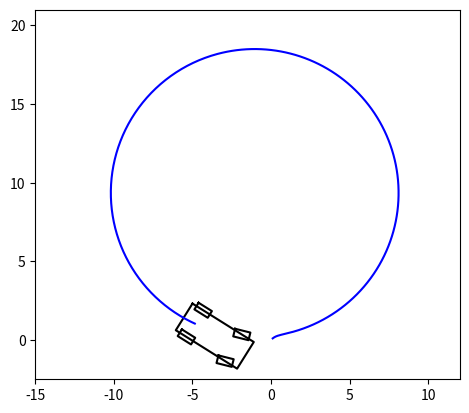

Generate this figure with matplotlib:
import math
import matplotlib.pyplot as plt
import numpy as np
# import imageio


# 车辆参数信息
L = 2.9                     # 轴距[m]
Lf = L / 2.0                # 车辆中心点到前轴的距离[m]
Lr = L - Lf                 # 车辆终点到后轴的距离[m]
W = 2.0                     # 宽度[m]
LF = 3.8                    # 后轴中心到车头距离[m]
LB = 0.8                    # 后轴中心到车尾距离[m]
TR = 0.5                    # 轮子半径[m]
TW = 0.5                    # 轮子宽度[m]
WD = W                      # 轮距[m]
Iz = 2250.0                 # 车辆绕z轴的转动惯量[kg/m2]
Cf = 1600.0 * 2.0           # 前轮侧偏刚度[N/rad]
Cr = 1700.0 * 2.0           # 后轮侧偏刚度[N/rad]
m = 1500.0                  # 车身质量[kg]
LENGTH = LB + LF            # 车辆长度[m]
MWA = np.radians(30.0)      # 最大轮转角(Max Wheel Angle)[rad]


def normalize_angle(angle):
    a = math.fmod(angle + np.pi, 2 * np.pi)
    if a < 0.0:
        a += (2.0 * np.pi)
    return a - np.pi


class DynamicBicycleModel:

    """
    动态自行车模型类，用于模拟车辆的运动学动力学特性
    该模型考虑了车辆的纵向速度、侧向速度、横摆角速度等状态变量
    """
    def __init__(self, x=0.0, y=0.0, yaw=0.0, vx=0.01, vy=0.0, omega=0.0):
        self.x = x
        self.y = y
        self.yaw = yaw
        self.vx = vx
        self.vy = vy
        self.omega = omega
        self.delta = 0.0

    def update(self, a, delta, dt=0.1):
        # 限制转向角在最大转向角范围内
        self.delta = np.clip(delta, -MWA, MWA)
        # 更新车辆位置(x, y)
        # 使用当前速度和航向角计算新的x坐标
        self.x = self.x + self.vx * math.cos(self.yaw) * dt - self.vy * math.sin(self.yaw) * dt
        # 使用当前速度和航向角计算新的y坐标
        self.y = self.y + self.vx * math.sin(self.yaw) * dt + self.vy * math.cos(self.yaw) * dt
        # 更新航向角(yaw)
        self.yaw = self.yaw + self.omega * dt
        # 将航向角标准化到[-pi, pi]范围内
        self.yaw = normalize_angle(self.yaw)
        # 计算前轮和后轮的侧向力
        # 计算前轮侧向力，考虑侧偏角和转向角
        f_cf = Cf * normalize_angle(self.delta - math.atan2((self.vy + Lf * self.omega) / self.vx, 1.0))
        # 计算后轮侧向力，考虑侧偏角
        f_cr = Cr * math.atan2((Lr * self.omega-self.vy) / self.vx, 1.0)

        
        # 计算前轮和后轮的纵向力和侧向力分量
        f_xf = f_cf * math.sin(self.delta)  # 前轮纵向力
        f_yf = f_cf * math.cos(self.delta)  # 前轮侧向力
        f_yr = f_cr  # 后轮侧向力
        # 更新车辆速度和角速度
        # 更新x方向速度(纵向速度)
        self.vx = self.vx + (a - f_xf / m + self.vy * self.omega) * dt
        # 更新y方向速度(侧向速度)
        self.vy = self.vy + ((f_yr + f_yf) / m - self.vx * self.omega) * dt
        # 更新角速度(横摆角速度)
        self.omega = self.omega + (Lf * f_yf - f_yr * Lr) / Iz * dt


def draw_vehicle(x, y, yaw, delta, ax, color='black'):
    vehicle_outline = np.array(
        [[-LB, LF, LF, -LB, -LB],
         [W / 2, W / 2, -W / 2, -W / 2, W / 2]])

    wheel = np.array([[-TR, TR, TR, -TR, -TR],
                      [TW / 2, TW / 2, -TW / 2, -TW / 2, TW / 2]])

    rr_wheel = wheel.copy()  # 右后轮
    rl_wheel = wheel.copy()  # 左后轮
    fr_wheel = wheel.copy()  # 右前轮
    fl_wheel = wheel.copy()  # 左前轮
    rr_wheel[1, :] += WD/2
    rl_wheel[1, :] -= WD/2

    # 方向盘旋转
    rot1 = np.array([[np.cos(delta), -np.sin(delta)],
                     [np.sin(delta), np.cos(delta)]])
    # yaw旋转矩阵
    rot2 = np.array([[np.cos(yaw), -np.sin(yaw)],
                     [np.sin(yaw), np.cos(yaw)]])
    fr_wheel = np.dot(rot1, fr_wheel)
    fl_wheel = np.dot(rot1, fl_wheel)
    fr_wheel += np.array([[L], [-WD / 2]])
    fl_wheel += np.array([[L], [WD / 2]])

    fr_wheel = np.dot(rot2, fr_wheel)
    fr_wheel[0, :] += x
    fr_wheel[1, :] += y
    fl_wheel = np.dot(rot2, fl_wheel)
    fl_wheel[0, :] += x
    fl_wheel[1, :] += y
    rr_wheel = np.dot(rot2, rr_wheel)
    rr_wheel[0, :] += x
    rr_wheel[1, :] += y
    rl_wheel = np.dot(rot2, rl_wheel)
    rl_wheel[0, :] += x
    rl_wheel[1, :] += y
    vehicle_outline = np.dot(rot2, vehicle_outline)
    vehicle_outline[0, :] += x
    vehicle_outline[1, :] += y

    ax.plot(fr_wheel[0, :], fr_wheel[1, :], color)
    ax.plot(rr_wheel[0, :], rr_wheel[1, :], color)
    ax.plot(fl_wheel[0, :], fl_wheel[1, :], color)
    ax.plot(rl_wheel[0, :], rl_wheel[1, :], color)

    ax.plot(vehicle_outline[0, :], vehicle_outline[1, :], color)
    # ax.axis('equal')


if __name__ == "__main__":

    vehicle = DynamicBicycleModel(0.0, 0.0, 0.0, 1.0, 1.0, 0.0)
    trajectory_x = []
    trajectory_y = []
    fig = plt.figure()

    # 保存动图用
    # i = 0
    # image_list = []  # 存储图片
    plt.figure(1)
    for i in range(500):
        plt.cla()
        plt.gca().set_aspect('equal', adjustable='box')
        vehicle.update(0, np.pi / 10)
        draw_vehicle(vehicle.x, vehicle.y, vehicle.yaw, vehicle.delta, plt)
        trajectory_x.append(vehicle.x)
        trajectory_y.append(vehicle.y)
        plt.plot(trajectory_x, trajectory_y, 'blue')
        plt.xlim(-15, 12)
        plt.ylim(-2.5, 21)
        plt.pause(0.001)
    #     i += 1
    #     if (i % 5) == 0:
    #         plt.savefig("temp.png")
    #         image_list.append(imageio.imread("temp.png"))
    #
    # imageio.mimsave("display.gif", image_list, duration=0.1)
